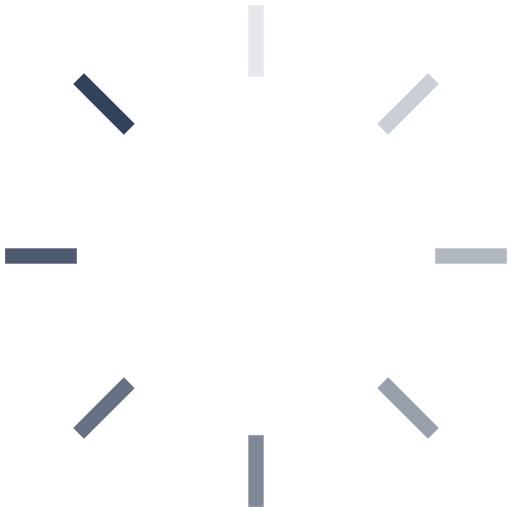
t = 0.00 s
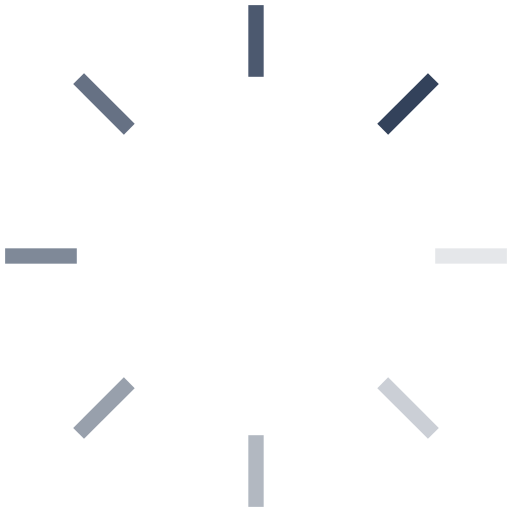
t = 0.20 s
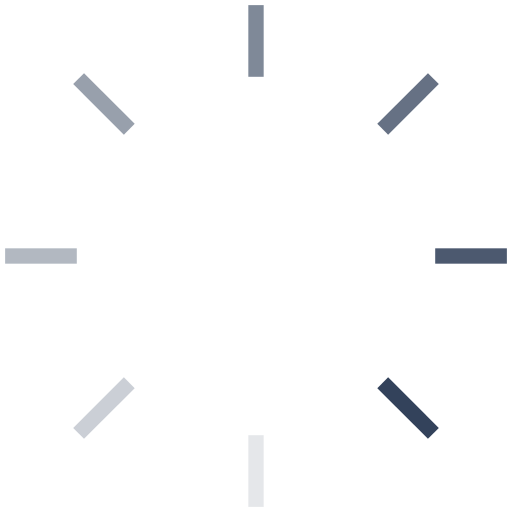
t = 0.40 s
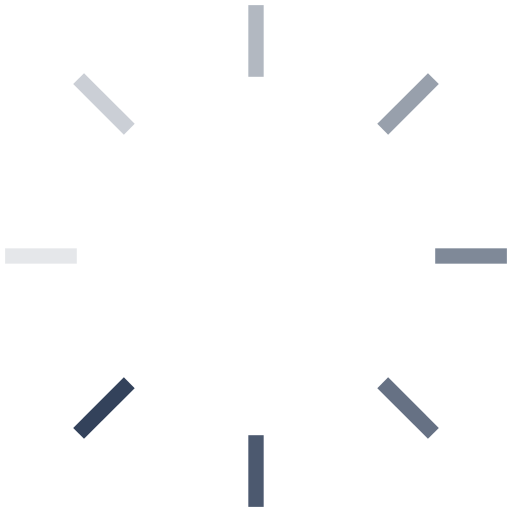
t = 0.60 s

The animated SVG that drew these frames (rendered in a browser with its animation timeline set to each time). Animation: 8 SMIL elements (animate=8); one cycle of 0.80 s, repeats indefinitely.

<svg xmlns="http://www.w3.org/2000/svg" width="100" height="100" viewBox="0 0 100 100" preserveAspectRatio="xMidYMid"><rect x="48.5" y="1" rx="0" ry="0" width="3" height="14" fill="#33425b"><animate attributeName="opacity" values="1;0" dur="0.8s" begin="-0.7s" repeatCount="indefinite"/></rect><rect x="48.5" y="1" rx="0" ry="0" width="3" height="14" fill="#33425b" transform="rotate(45 50 50)"><animate attributeName="opacity" values="1;0" dur="0.8s" begin="-0.6s" repeatCount="indefinite"/></rect><rect x="48.5" y="1" rx="0" ry="0" width="3" height="14" fill="#33425b" transform="rotate(90 50 50)"><animate attributeName="opacity" values="1;0" dur="0.8s" begin="-0.5s" repeatCount="indefinite"/></rect><rect x="48.5" y="1" rx="0" ry="0" width="3" height="14" fill="#33425b" transform="rotate(135 50 50)"><animate attributeName="opacity" values="1;0" dur="0.8s" begin="-0.4s" repeatCount="indefinite"/></rect><rect x="48.5" y="1" rx="0" ry="0" width="3" height="14" fill="#33425b" transform="rotate(180 50 50)"><animate attributeName="opacity" values="1;0" dur="0.8s" begin="-0.3s" repeatCount="indefinite"/></rect><rect x="48.5" y="1" rx="0" ry="0" width="3" height="14" fill="#33425b" transform="rotate(225 50 50)"><animate attributeName="opacity" values="1;0" dur="0.8s" begin="-0.2s" repeatCount="indefinite"/></rect><rect x="48.5" y="1" rx="0" ry="0" width="3" height="14" fill="#33425b" transform="rotate(270 50 50)"><animate attributeName="opacity" values="1;0" dur="0.8s" begin="-0.1s" repeatCount="indefinite"/></rect><rect x="48.5" y="1" rx="0" ry="0" width="3" height="14" fill="#33425b" transform="rotate(315 50 50)"><animate attributeName="opacity" values="1;0" dur="0.8s" begin="0s" repeatCount="indefinite"/></rect></svg>
